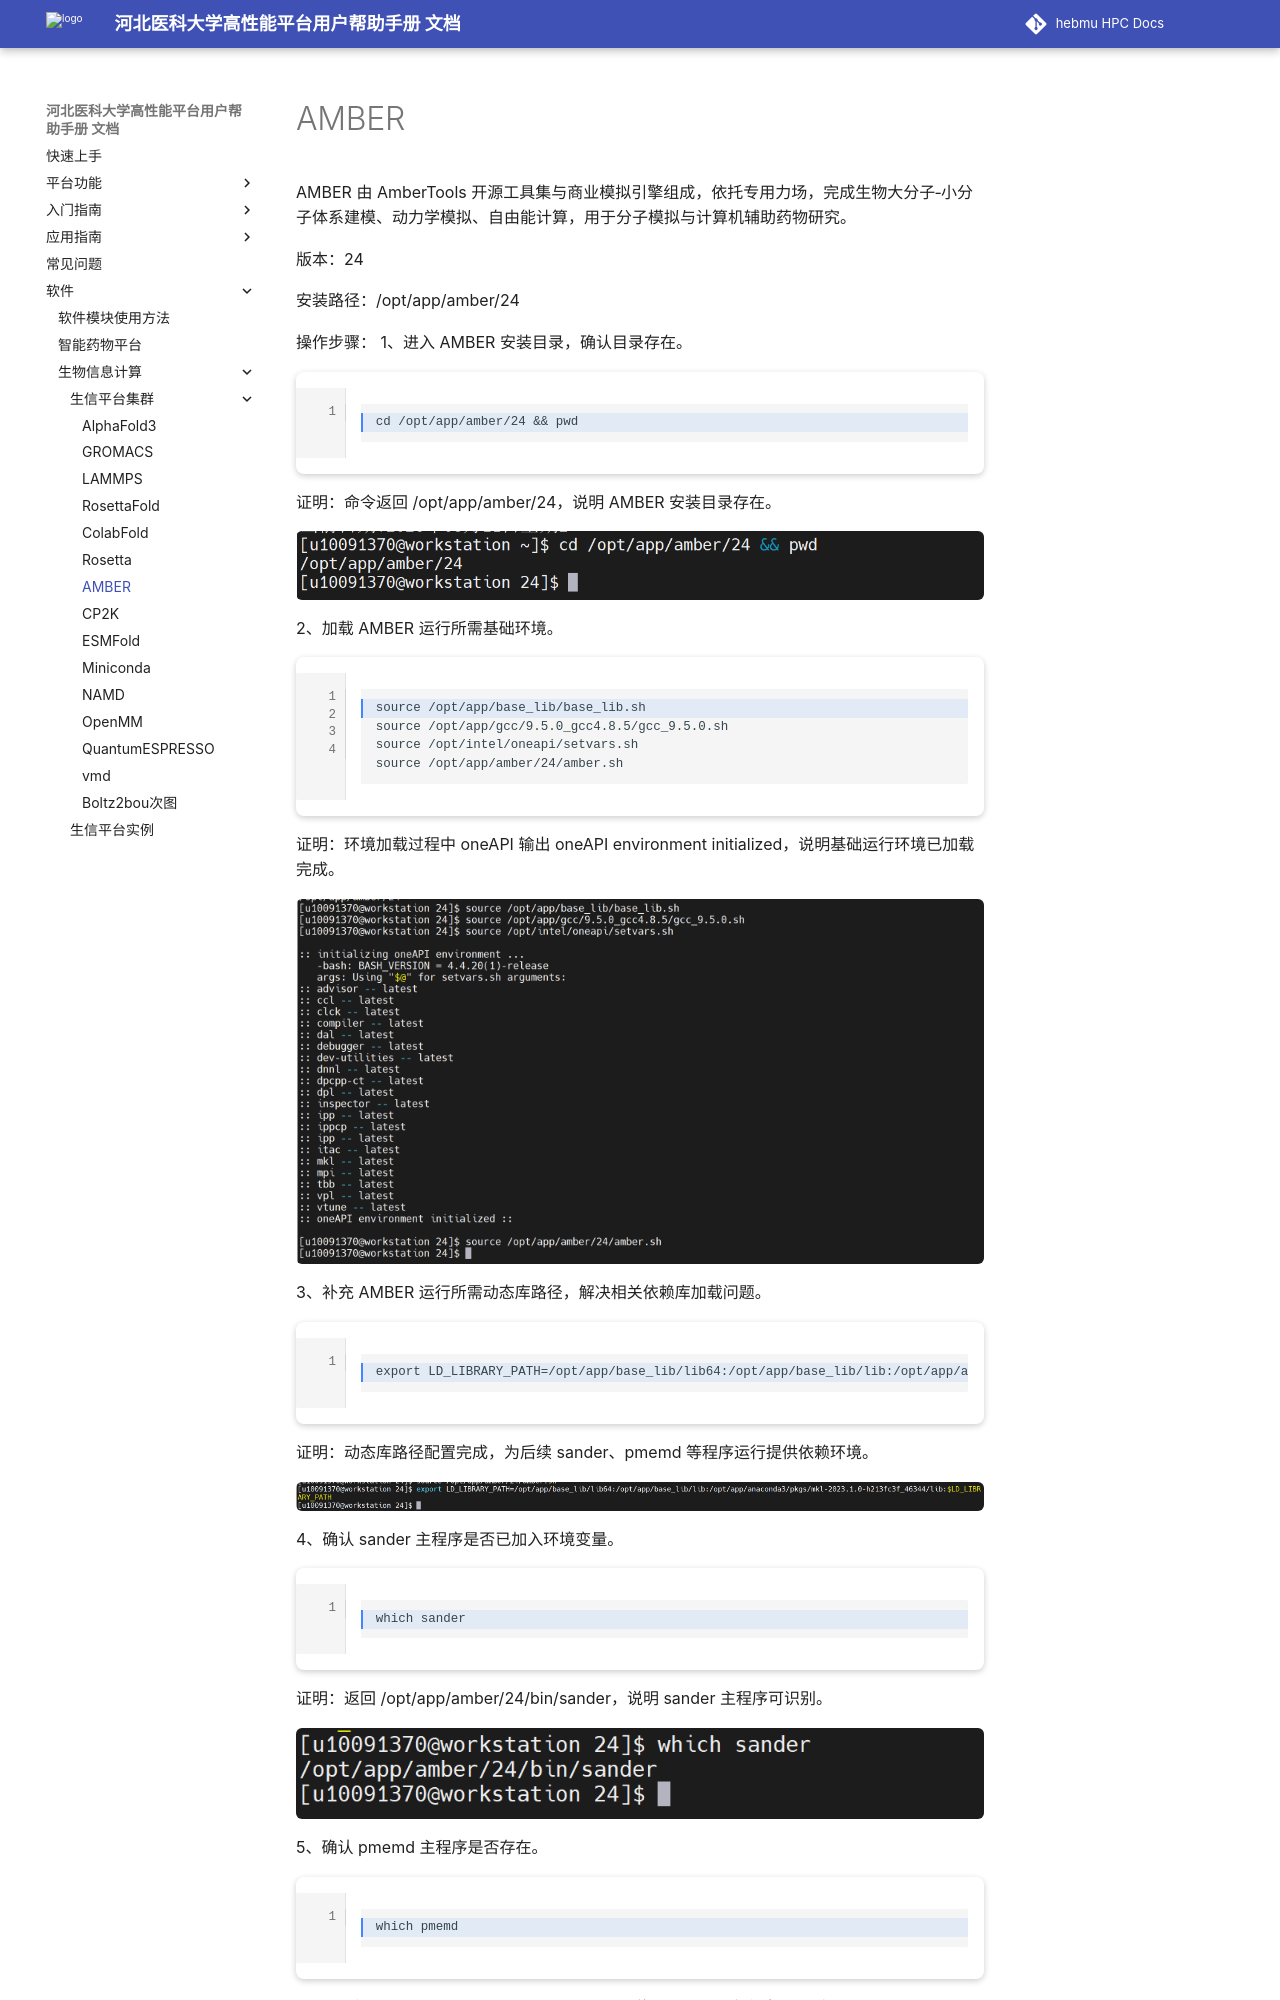

repository: ChengWang97/docs.hpc.msdc.hebmu.edu · page: 06-app/swxxpt/Cluster/AMBER.html · generator: sphinx

AMBER
========

AMBER 由 AmberTools 开源工具集与商业模拟引擎组成，依托专用力场，完成生物大分子‑小分子体系建模、动力学模拟、自由能计算，用于分子模拟与计算机辅助药物研究。

版本：24

安装路径：/opt/app/amber/24

操作步骤：
1、进入 AMBER 安装目录，确认目录存在。

.. code-block:: text
         :linenos:
         :emphasize-lines: 1

         cd /opt/app/amber/24 && pwd

证明：命令返回 /opt/app/amber/24，说明 AMBER 安装目录存在。

.. figure:: ../../img/amber/amber-1.png
   :alt: 工作台页面
   :width: 100%
   :class: zoomable

2、加载 AMBER 运行所需基础环境。

.. code-block:: text
         :linenos:
         :emphasize-lines: 1

         source /opt/app/base_lib/base_lib.sh
         source /opt/app/gcc/9.5.0_gcc4.8.5/gcc_9.5.0.sh
         source /opt/intel/oneapi/setvars.sh
         source /opt/app/amber/24/amber.sh

证明：环境加载过程中 oneAPI 输出 oneAPI environment initialized，说明基础运行环境已加载完成。

.. figure:: ../../img/amber/amber-2.png
   :alt: 工作台页面
   :width: 100%
   :class: zoomable

3、补充 AMBER 运行所需动态库路径，解决相关依赖库加载问题。

.. code-block:: text
         :linenos:
         :emphasize-lines: 1

         export LD_LIBRARY_PATH=/opt/app/base_lib/lib64:/opt/app/base_lib/lib:/opt/app/anaconda3/pkgs/mkl-2023.1.0-h213fc3f_46344/lib:$LD_LIBRARY_PATH

证明：动态库路径配置完成，为后续 sander、pmemd 等程序运行提供依赖环境。

.. figure:: ../../img/amber/amber-3.png
   :alt: 工作台页面
   :width: 100%
   :class: zoomable

4、确认 sander 主程序是否已加入环境变量。

.. code-block:: text
         :linenos:
         :emphasize-lines: 1

         which sander

证明：返回 /opt/app/amber/24/bin/sander，说明 sander 主程序可识别。

.. figure:: ../../img/amber/amber-4.png
   :alt: 工作台页面
   :width: 100%
   :class: zoomable

5、确认 pmemd 主程序是否存在。

.. code-block:: text
         :linenos:
         :emphasize-lines: 1

         which pmemd

证明：返回 /opt/app/amber/24/bin/pmemd，说明 pmemd 主程序可识别。
